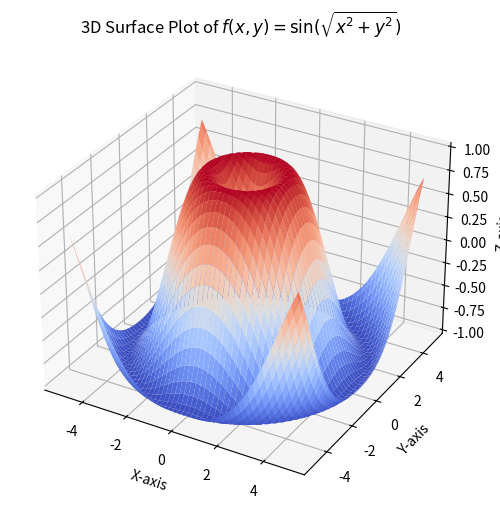

This figure's Python source:
import numpy as np
import matplotlib.pyplot as plt
from mpl_toolkits.mplot3d import Axes3D
import seaborn as sns

# sns.set_style("ticks")
# sns.set_palette("muted")

def f(x, y):
    return np.sin(np.sqrt(x**2 + y**2))

x = np.linspace(-5, 5, 100)
y = np.linspace(-5, 5, 100)

X, Y = np.meshgrid(x, y)
Z = f(X, Y)

fig = plt.figure(figsize=(8, 6), dpi=300)
ax = fig.add_subplot(111, projection='3d')
# ax.plot_surface(X, Y, Z, cmap='plasma')
ax.plot_surface(X, Y, Z, cmap='coolwarm')
# ax.plot_surface(X, Y, Z, cmap='viridis')
ax.set_xlabel('X-axis')
ax.set_ylabel('Y-axis')
ax.set_zlabel('Z-axis')
ax.set_title(r'3D Surface Plot of $f(x, y)=\sin(\sqrt{x^2+y^2})$')
plt.show()
